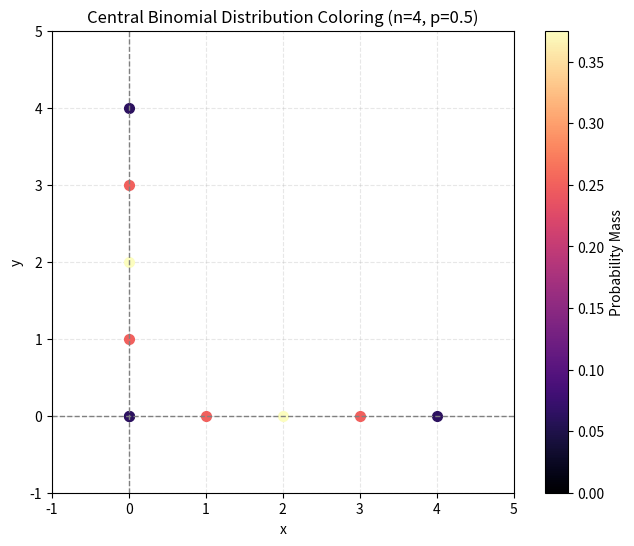

Write Python code to recreate this figure.
import numpy as np
import matplotlib.pyplot as plt
import matplotlib.cm as cm
from scipy.stats import binom

# Central binomial distribution: n = 2k, p = 0.5
k = 2
n = 2 * k
p = 0.5

# Discrete values from 0 to n
values = np.arange(0, n + 1)

# PMF values
pmf = binom.pmf(values, n, p)

# Normalize for coloring
norm_pmf = pmf / np.max(pmf)
cmap = cm.magma

# Create the plot
fig, ax = plt.subplots(figsize=(8, 6))

# Plot x-axis colored points
for i, val in enumerate(values):
    ax.plot(val, 0, 'o', color=cmap(norm_pmf[i]), markersize=7)

# Plot y-axis colored points
for i, val in enumerate(values):
    ax.plot(0, val, 'o', color=cmap(norm_pmf[i]), markersize=7)

# Formatting
ax.set_xlim(-1, n + 1)
ax.set_ylim(-1, n + 1)
ax.set_aspect('equal')
ax.set_xlabel('x')
ax.set_ylabel('y')
ax.set_title(f'Central Binomial Distribution Coloring (n={n}, p={p})')
ax.axhline(0, color='gray', linestyle='--', linewidth=1)
ax.axvline(0, color='gray', linestyle='--', linewidth=1)
ax.grid(True, linestyle='--', alpha=0.3)

# Add colorbar
sm = plt.cm.ScalarMappable(cmap=cmap, norm=plt.Normalize(vmin=0, vmax=np.max(pmf)))
sm.set_array([])
plt.colorbar(sm, ax=ax, label='Probability Mass')

plt.show()
